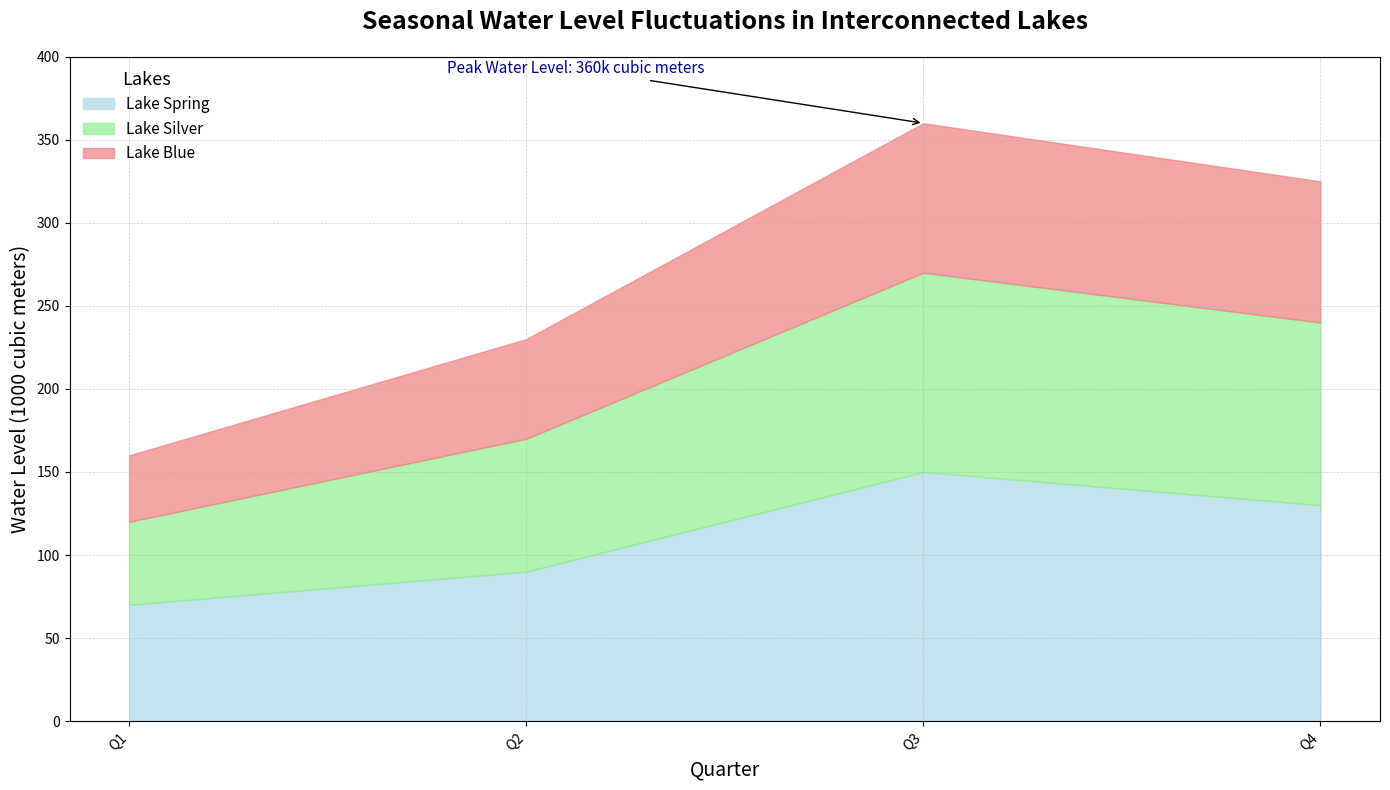

Python code for this plot:
import matplotlib.pyplot as plt
import numpy as np

# Backstory: Monitoring the seasonal water level changes in three interconnected lakes over a year.
# The data represents quarterly water levels (in cubic meters) for each lake.

# Units in 1000 cubic meters
quarters = ['Q1', 'Q2', 'Q3', 'Q4']
lake_spring = [70, 90, 150, 130]
lake_silver = [50, 80, 120, 110]
lake_blue = [40, 60, 90, 85]

# Calculate cumulative water levels for stacked plotting
lake_silver_cumulative = np.array(lake_spring) + np.array(lake_silver)
total_water_levels = lake_silver_cumulative + np.array(lake_blue)

# Plot configuration
fig, ax = plt.subplots(figsize=(14, 8))

# Plot area chart
ax.fill_between(quarters, lake_spring, label='Lake Spring', color='lightblue', alpha=0.7)
ax.fill_between(quarters, lake_silver_cumulative, lake_spring, label='Lake Silver', color='lightgreen', alpha=0.7)
ax.fill_between(quarters, total_water_levels, lake_silver_cumulative, label='Lake Blue', color='lightcoral', alpha=0.7)

# Titles and labels
ax.set_title('Seasonal Water Level Fluctuations in Interconnected Lakes', fontsize=18, fontweight='bold', pad=20)
ax.set_xlabel('Quarter', fontsize=14)
ax.set_ylabel('Water Level (1000 cubic meters)', fontsize=14)

# Adding a legend
ax.legend(loc='upper left', title='Lakes', title_fontsize='13', fontsize=11, frameon=False)

# Enhance visual details
ax.grid(True, which='both', linestyle='--', linewidth=0.5, alpha=0.6)
ax.set_ylim(0, 400)
ax.set_yticks(range(0, 401, 50))
ax.set_xticks(np.arange(len(quarters)))
ax.set_xticklabels(quarters, rotation=45, ha='right')

# Annotate the peak water levels
peak_quarter = 'Q3'
peak_level = total_water_levels[2]
ax.annotate(f'Peak Water Level: {peak_level}k cubic meters', xy=(2, peak_level), xytext=(0.8, peak_level + 30),
            arrowprops=dict(facecolor='darkblue', arrowstyle='->'), fontsize=11, color='darkblue')

# Adjust layout to prevent overlap
plt.tight_layout()

# Display the plot
plt.show()
